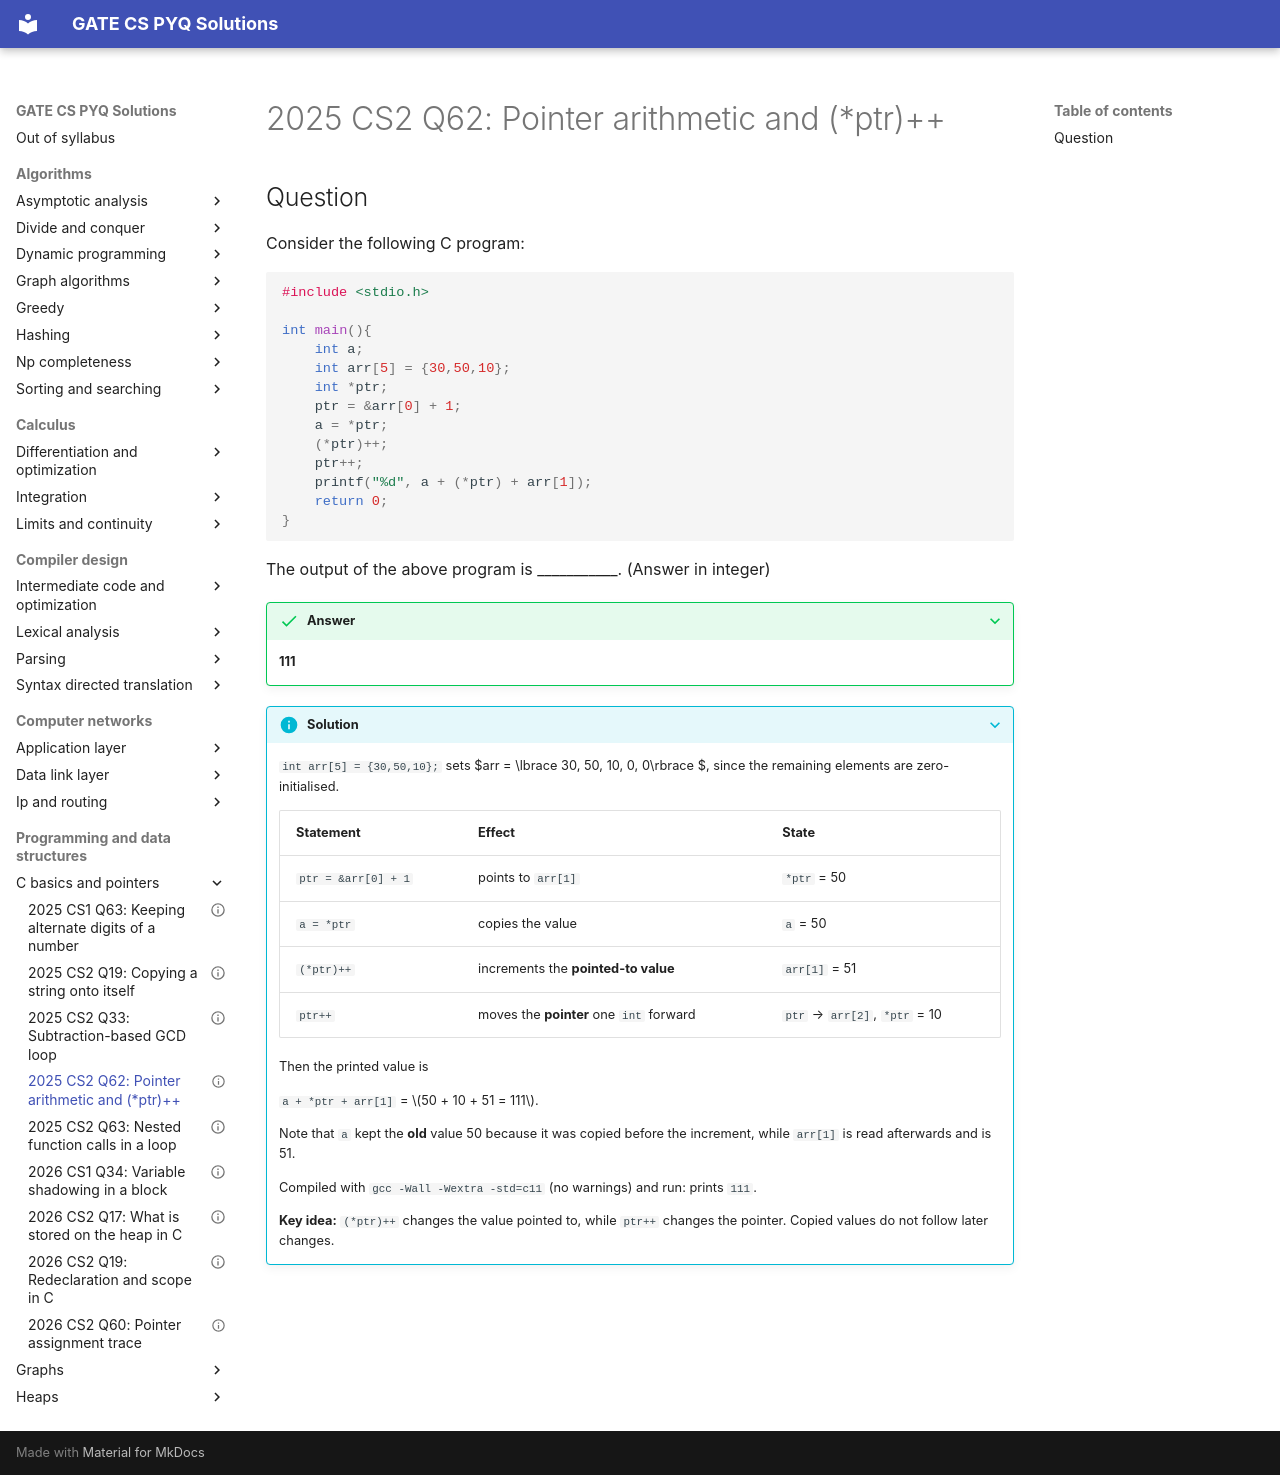

repository: saheenusman/GATE-PYQs · page: programming-and-data-structures/c-basics-and-pointers/2025-set2-q62/index.html · generator: mkdocs

---
title: "2025 CS2 Q62: Pointer arithmetic and (*ptr)++"
year: 2025
set: 2
paper: CS2
q_no: 62
subject: programming-and-data-structures
topic: c-basics-and-pointers
also: [arrays]
marks: 2
type: NAT
official_answer: "111"
status: verified
---

# 2025 CS2 Q62: Pointer arithmetic and (*ptr)++

## Question

Consider the following C program:

```c
#include <stdio.h>

int main(){
    int a;
    int arr[5] = {30,50,10};
    int *ptr;
    ptr = &arr[0] + 1;
    a = *ptr;
    (*ptr)++;
    ptr++;
    printf("%d", a + (*ptr) + arr[1]);
    return 0;
}
```

The output of the above program is ___________. (Answer in integer)

<details class="success" markdown="1">
<summary>Answer</summary>

**111**

</details>

<details class="info" markdown="1">
<summary>Solution</summary>

`int arr[5] = {30,50,10};` sets $arr = \lbrace 30, 50, 10, 0, 0\rbrace $, since the remaining elements are zero-initialised.

| Statement | Effect | State |
|---|---|---|
| `ptr = &arr[0] + 1` | points to `arr[1]` | `*ptr` = 50 |
| `a = *ptr` | copies the value | `a` = 50 |
| `(*ptr)++` | increments the **pointed-to value** | `arr[1]` = 51 |
| `ptr++` | moves the **pointer** one `int` forward | `ptr` → `arr[2]`, `*ptr` = 10 |

Then the printed value is

`a + *ptr + arr[1]` = $50 + 10 + 51 = 111$.

Note that `a` kept the **old** value 50 because it was copied before the increment, while `arr[1]` is read afterwards and is 51.

Compiled with `gcc -Wall -Wextra -std=c11` (no warnings) and run: prints `111`.

**Key idea:** `(*ptr)++` changes the value pointed to, while `ptr++` changes the pointer. Copied values do not follow later changes.

</details>
